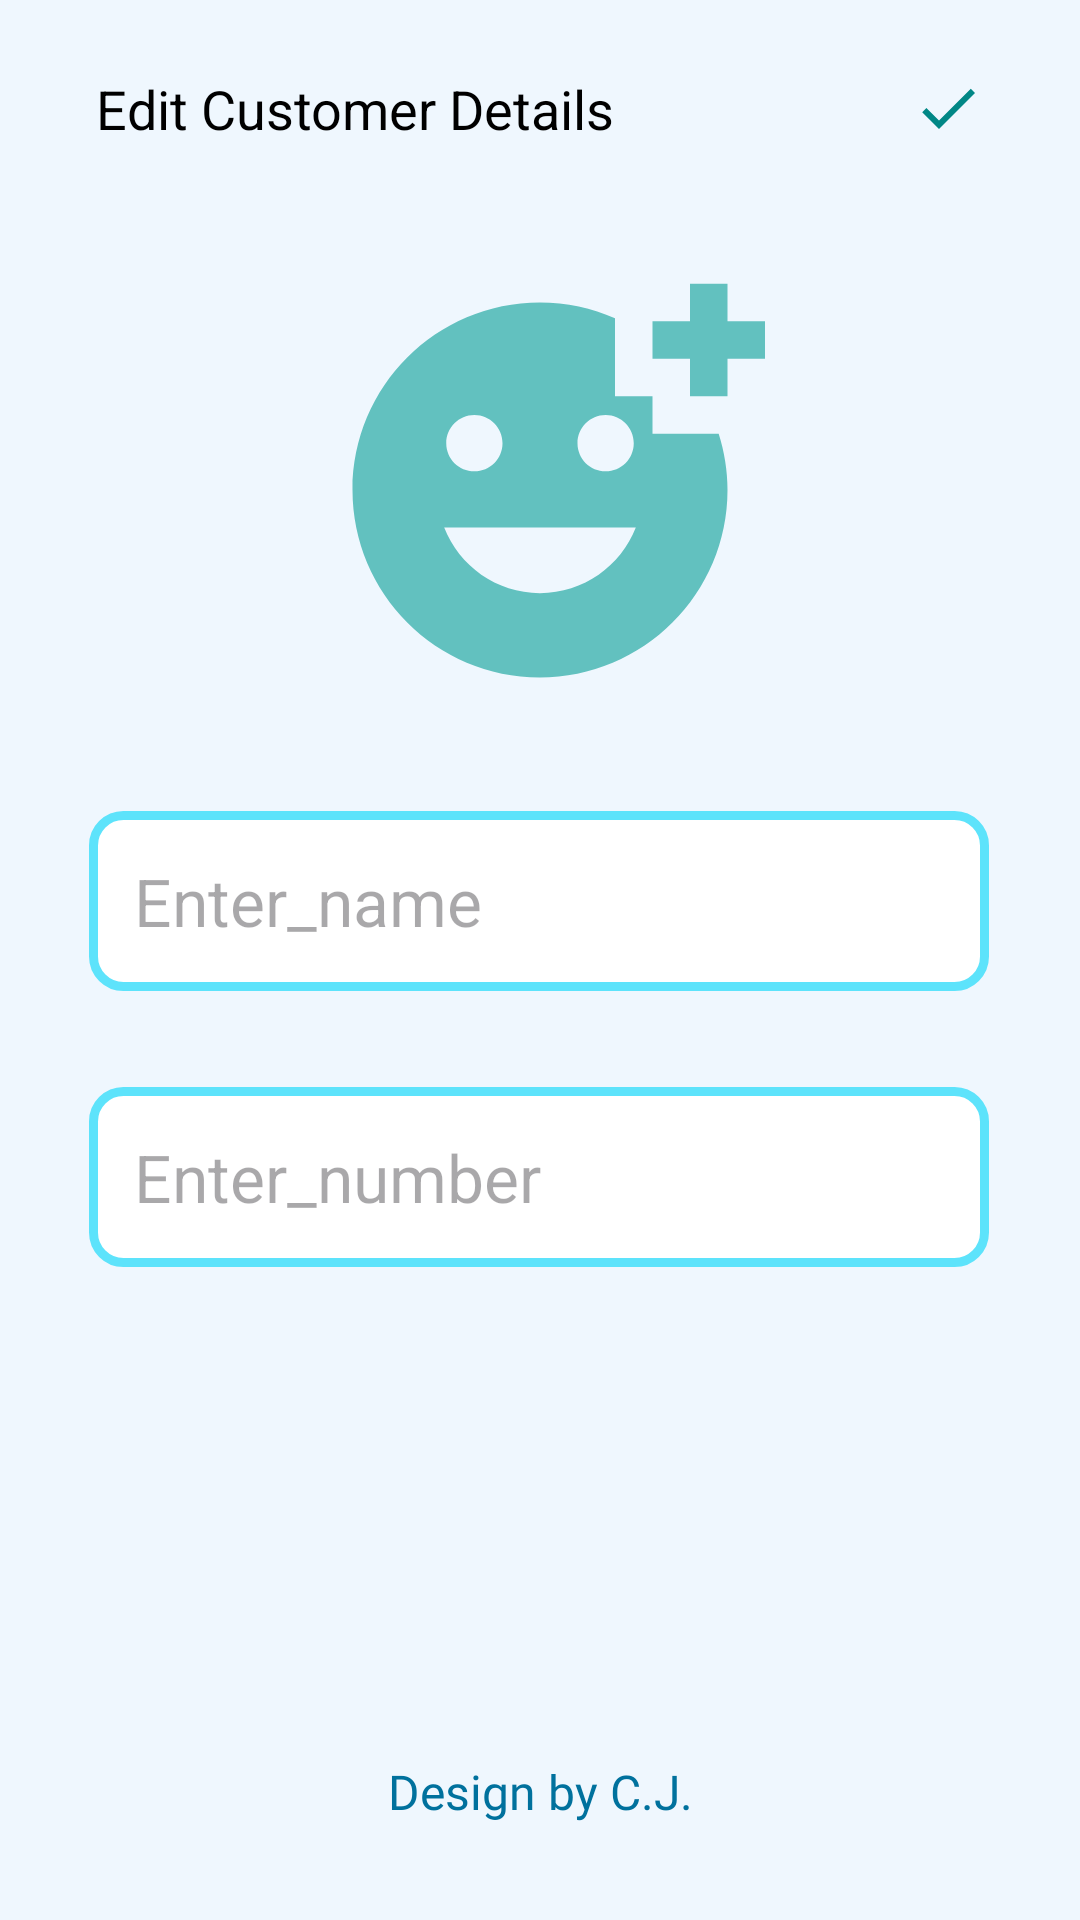

Here is an Android app screen rendered from its layout file. Give the layout XML and the strings, colors and styles it references.
<!-- AndroidManifest.xml: application theme Theme.H2OManager -->
<!-- res/layout/activity_update.xml -->
<?xml version="1.0" encoding="utf-8"?>
<androidx.constraintlayout.widget.ConstraintLayout xmlns:android="http://schemas.android.com/apk/res/android"
    xmlns:app="http://schemas.android.com/apk/res-auto"
    xmlns:tools="http://schemas.android.com/tools"
    android:id="@+id/main"
    android:layout_width="match_parent"
    android:layout_height="match_parent"
    android:background="@color/Background"
    tools:context=".UpdateActivity">


    <TextView
        android:id="@+id/textView"
        android:layout_width="wrap_content"
        android:layout_height="wrap_content"
        android:layout_marginStart="32dp"
        android:layout_marginTop="24dp"
        android:text="@string/edit_customer_details"
        android:textColor="@color/black"
        android:textSize="18sp"
        app:layout_constraintStart_toStartOf="parent"
        app:layout_constraintTop_toTopOf="parent" />

    <ImageView
        android:id="@+id/updateSaveBtn"
        android:layout_width="wrap_content"
        android:layout_height="wrap_content"
        android:layout_marginTop="24dp"
        android:layout_marginEnd="32dp"
        app:layout_constraintEnd_toEndOf="parent"
        app:layout_constraintTop_toTopOf="parent"
        app:srcCompat="@drawable/baseline_done_24" />

    <EditText
        android:id="@+id/UpdateNameEdt"
        android:layout_width="300dp"
        android:layout_height="60dp"
        android:layout_marginTop="32dp"
        android:background="@drawable/blue_border"
        android:hint="@string/enter_name"
        android:maxLines="1"
        android:padding="15dp"
        android:textSize="22sp"
        android:textColor="@color/black"
        app:layout_constraintEnd_toEndOf="parent"
        app:layout_constraintHorizontal_bias="0.493"
        app:layout_constraintStart_toStartOf="parent"
        app:layout_constraintTop_toBottomOf="@+id/imageView" />

    <EditText
        android:id="@+id/UpdateNumberEdt"
        android:layout_width="300dp"
        android:layout_height="60dp"
        android:layout_marginTop="32dp"
        android:background="@drawable/blue_border"
        android:hint="@string/enter_number"
        android:maxLines="1"
        android:padding="15dp"
        android:textSize="22sp"
        android:inputType="number"
        android:textColor="@color/black"
        app:layout_constraintEnd_toEndOf="@+id/UpdateNameEdt"
        app:layout_constraintStart_toStartOf="@+id/UpdateNameEdt"
        app:layout_constraintTop_toBottomOf="@+id/UpdateNameEdt" />

    <ImageView
        android:id="@+id/imageView"
        android:layout_width="150dp"
        android:layout_height="150dp"
        android:layout_marginTop="40dp"
        app:layout_constraintEnd_toEndOf="parent"
        app:layout_constraintStart_toStartOf="parent"
        app:layout_constraintTop_toBottomOf="@+id/textView"
        app:srcCompat="@drawable/baseline_add_reaction_24" />

    <TextView
        android:id="@+id/textView3"
        android:layout_width="wrap_content"
        android:layout_height="wrap_content"
        android:layout_marginBottom="32dp"
        android:fontFamily="@font/anta"
        android:text="@string/design_by_c_j"
        android:textAlignment="center"
        android:textColor="@color/brName"
        android:textSize="16sp"
        app:layout_constraintBottom_toBottomOf="parent"
        app:layout_constraintEnd_toEndOf="parent"
        app:layout_constraintStart_toStartOf="parent" />


</androidx.constraintlayout.widget.ConstraintLayout>
<!-- resources referenced by this layout -->
<resources>
  <color name="Background">#EFF7FE</color>
  <color name="black">#FF000000</color>
  <color name="brName">#00719d</color>
  <!-- drawable baseline_add_reaction_24 (drawable) -->
  <vector xmlns:android="http://schemas.android.com/apk/res/android" android:height="24dp" android:tint="@color/aqua" android:viewportHeight="24" android:viewportWidth="24" android:width="24dp">
        
      <path android:fillColor="@android:color/white" android:pathData="M18,9V7h-2V2.84C14.77,2.3 13.42,2 11.99,2C6.47,2 2,6.48 2,12s4.47,10 9.99,10C17.52,22 22,17.52 22,12c0,-1.05 -0.17,-2.05 -0.47,-3H18zM15.5,8C16.33,8 17,8.67 17,9.5S16.33,11 15.5,11S14,10.33 14,9.5S14.67,8 15.5,8zM8.5,8C9.33,8 10,8.67 10,9.5S9.33,11 8.5,11S7,10.33 7,9.5S7.67,8 8.5,8zM12,17.5c-2.33,0 -4.31,-1.46 -5.11,-3.5h10.22C16.31,16.04 14.33,17.5 12,17.5zM22,3h2v2h-2v2h-2V5h-2V3h2V1h2V3z"/>
      
  </vector>
  <!-- drawable baseline_done_24 (drawable) -->
  <vector xmlns:android="http://schemas.android.com/apk/res/android" android:height="24dp" android:tint="@color/design_default_color_secondary_variant" android:viewportHeight="24" android:viewportWidth="24" android:width="24dp">
        
      <path android:fillColor="@android:color/white" android:pathData="M9,16.2L4.8,12l-1.4,1.4L9,19 21,7l-1.4,-1.4L9,16.2z"/>
      
  </vector>
  <!-- drawable blue_border (drawable) -->
  <?xml version="1.0" encoding="utf-8"?>
  <shape xmlns:android="http://schemas.android.com/apk/res/android"
      android:shape="rectangle">
  
      <stroke
          android:width="3dp"
          android:color="@color/Sky_Blue"/>
  
      <corners
          android:radius="10dp"/>
      <solid
          android:color="@color/white"/>
  
  
  </shape>
  <string name="design_by_c_j">Design by C.J.</string>
  <string name="edit_customer_details">Edit Customer Details</string>
  <string name="enter_name">Enter_name</string>
  <string name="enter_number">Enter_number</string>
  <style name="Theme.H2OManager" parent="Base.Theme.H2OManager" />
  <color name="aqua">#62c1bf</color>
  <color name="Sky_Blue">#5DE3FB</color>
  <color name="white">#FFFFFFFF</color>
  <style name="Base.Theme.H2OManager" parent="Theme.Material3.DayNight.NoActionBar">
          
          
      </style>
</resources>
